The GitHub repository alexandradina40/Fruits_classifier contains a labelled image folder "Combined_Dataset" with 6 categories: apple Granny Smith, apple red, banana, nectarine, orange, strawberry. Examples follow, each with its label.

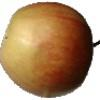
Label: apple red

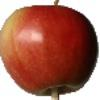
Label: apple red

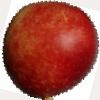
Label: nectarine

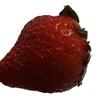
Label: strawberry

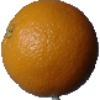
Label: orange

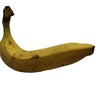
Label: banana
